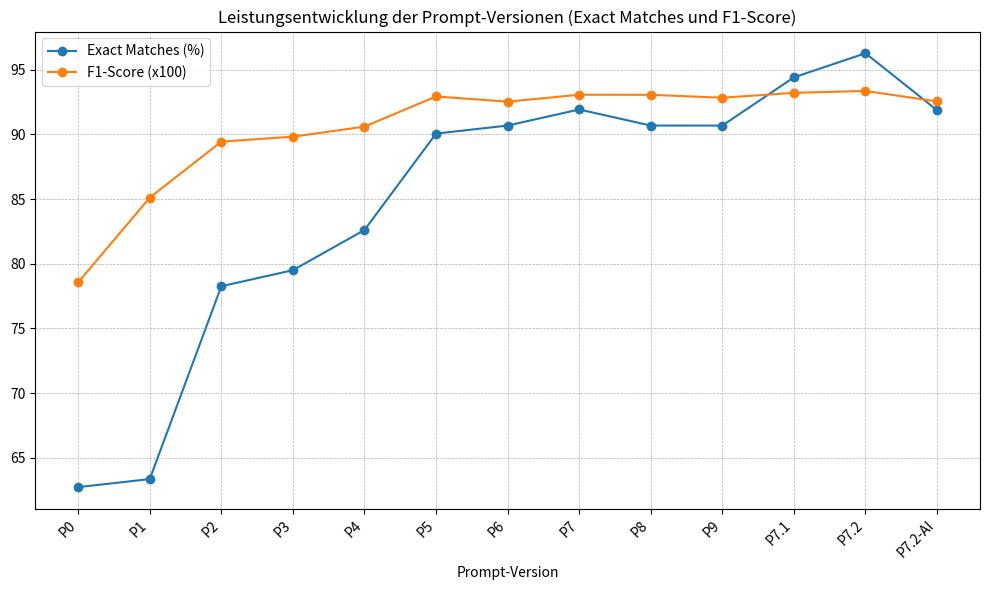

Python code for this plot: (Note: this script raises an exception after producing the figure.)
# Create a line chart for Exact Matches (%) and F1-Score across prompt versions.
# The data below is taken explicitly from the provided screenshot.

import matplotlib.pyplot as plt

versions = ["P0","P1","P2","P3","P4","P5","P6","P7","P8","P9","P7.1","P7.2","P7.2-AI"]

exact_matches = [
    62.732919254658384,
    63.35403726708074,
    78.26086956521739,
    79.5031055900621,
    82.6086956521739,
    90.06211180124224,
    90.6832298136646,
    91.92546583850931,
    90.6832298136646,
    90.6832298136646,
    94.409937888819875,
    96.27329192546584,
    91.869708994709,
]

f1_scores = [
    78.56230158730159,
    85.11137566137567,
    89.44153439153439,
    89.82248677248676,
    90.60026455026455,
    92.93359788359788,
    92.53082010582011,
    93.06693121693121,
    93.05859788359788,
    92.83637566137566,
    93.21137566137565,
    93.35859788359788,
    92.54658385093167,
]

x = range(len(versions))

plt.figure(figsize=(10,6))
plt.plot(x, exact_matches, marker="o", label="Exact Matches (%)")
plt.plot(x, f1_scores, marker="o", label="F1-Score (x100)")

plt.xticks(x, versions, rotation=45, ha="right")
plt.xlabel("Prompt-Version")
plt.title("Leistungsentwicklung der Prompt-Versionen (Exact Matches und F1-Score)")
plt.grid(True, linestyle="--", linewidth=0.5)
plt.legend()

output_path = "/Users/<user>/Metaeffekt/Repositories/thm-bachelorthesis/latex/tex/bilder/prompt-engineering/prompt_versions_performance.png"
plt.tight_layout()
plt.savefig(output_path, dpi=200)
output_path